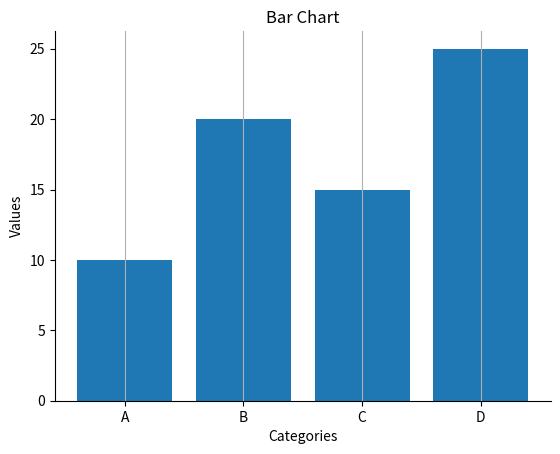

Reproduce this figure in Python.
import matplotlib.pyplot as plt

fig, ax = plt.subplots()

categories = ['A', 'B', 'C', 'D' ]
values = [10,20,15,25]

# 막대 그래프 생성
ax.bar(categories, values) # Axes 객체의 bar() 메소드를 이용해 막대 그래프 생성

# 제목과 축 레이블 설정
ax.set_title('Bar Chart')
ax.set_xlabel('Categories')
ax.set_ylabel('Values')

# 그리드 추가
ax.grid(True, axis = 'x') # Y축에 그리드 추가

# 축 숨기기
ax.spines['top'] .set_visible(False)
ax.spines['right'] .set_visible(False)

plt.show()
